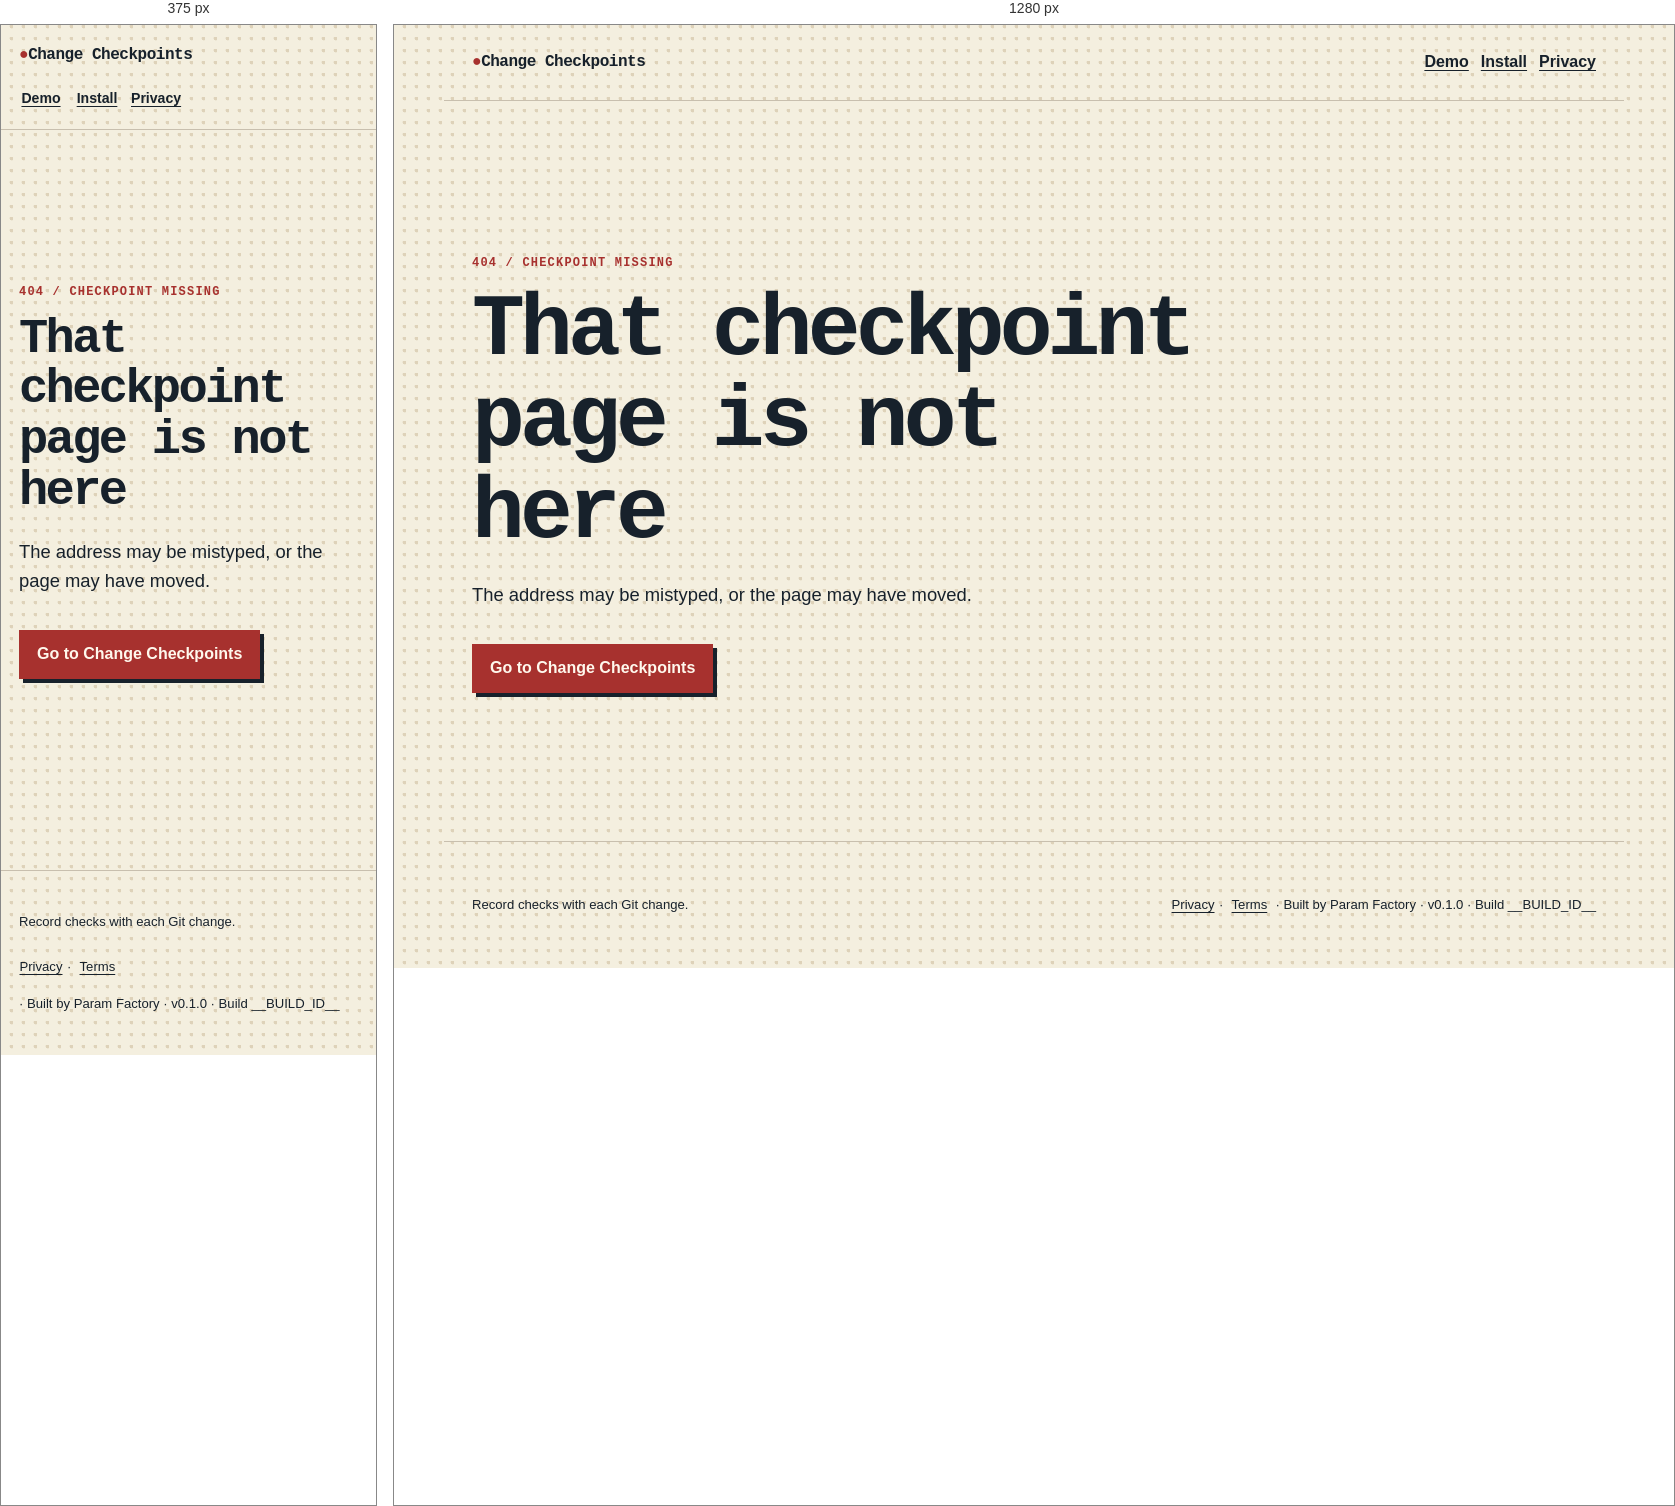
Rendered at 375 px and 1280 px, left to right.

<!-- file: 404.html -->
<!doctype html>
<html lang="en">
  <head>
    <meta charset="UTF-8" />
    <meta name="viewport" content="width=device-width, initial-scale=1.0" />
    <meta name="theme-color" content="#f4efdf" />
    <meta name="description" content="The requested Change Checkpoints page was not found." />
    <meta name="robots" content="noindex" />
    <link rel="canonical" href="https://change-checkpoint-manifest.sociobot.in/404" />
    <link rel="icon" href="/favicon.svg" type="image/svg+xml" />
    <link rel="apple-touch-icon" href="/apple-touch-icon.png" />
    <meta property="og:type" content="website" />
    <meta property="og:title" content="Change Checkpoints — Page not found" />
    <meta property="og:description" content="The requested Change Checkpoints page was not found." />
    <meta property="og:image" content="https://change-checkpoint-manifest.sociobot.in/art/checkpoint-og.jpg" />
    <meta name="twitter:card" content="summary_large_image" />
    <meta name="twitter:title" content="Change Checkpoints — Page not found" />
    <meta name="twitter:description" content="The requested Change Checkpoints page was not found." />
    <meta name="twitter:image" content="https://change-checkpoint-manifest.sociobot.in/art/checkpoint-og.jpg" />
    <link rel="stylesheet" href="/404.css" />
    <title>Change Checkpoints — Page not found</title>
  </head>
  <body>
    <a class="skip-link" href="#main">Skip to content</a>
    <header class="site-header">
      <a class="wordmark" href="/"><span aria-hidden="true">●</span> Change Checkpoints</a>
      <nav aria-label="Main navigation"><a href="/?demo=1">Demo</a><a href="/#install">Install</a><a href="/privacy">Privacy</a></nav>
    </header>
    <main id="main">
      <p class="eyebrow">404 / checkpoint missing</p>
      <h1>That checkpoint page is not here</h1>
      <p class="lede">The address may be mistyped, or the page may have moved.</p>
      <a class="button" href="/">Go to Change Checkpoints</a>
    </main>
    <footer><p>Record checks with each Git change.</p><p><a href="/privacy">Privacy</a> · <a href="/terms">Terms</a> · Built by Param Factory · v0.1.0 · Build __BUILD_ID__</p></footer>
  </body>
</html>


/* @media block from 404.css */
@media (max-width: 720px) {
  .site-header,
  main,
  footer {
    padding-left: 18px;
    padding-right: 18px;
  }
  .site-header {
    min-height: 68px;
    flex-wrap: wrap;
    padding-top: 8px;
    padding-bottom: 8px;
  }
  .site-header nav {
    gap: 12px;
    font-size: 0.88rem;
    width: 100%;
  }
  footer {
    display: block;
  }
  h1 {
    font-size: clamp(2.5rem, 13vw, 4.2rem);
  }
}